The GitHub repository Zarin-Tasnim-Roshni/CSE299.1_CalorieMate contains a labelled image folder "Bangla_Food" with 34 categories: alu bhorta, alu vaji, begun bhaja, begun bhorta, borhani, burger, chicken grill, chicken curry, chitoi pitha, doi, falooda, fish bhuna mach bhuna, fried chicken murg bhaja, fuchka, jalebi, jorda, kacchi, khichuri, korola vaji, lal shak vaji, mixed vegetable stir-fry torkari, momo, noodles, parata, payesh firni, prawn curry chingri bhuna, rosogolla, shak vaji, shawarma, shemai, singgara, sondesh, tundul ruti nan ruti, vapa pitha. Examples follow, each with its label.

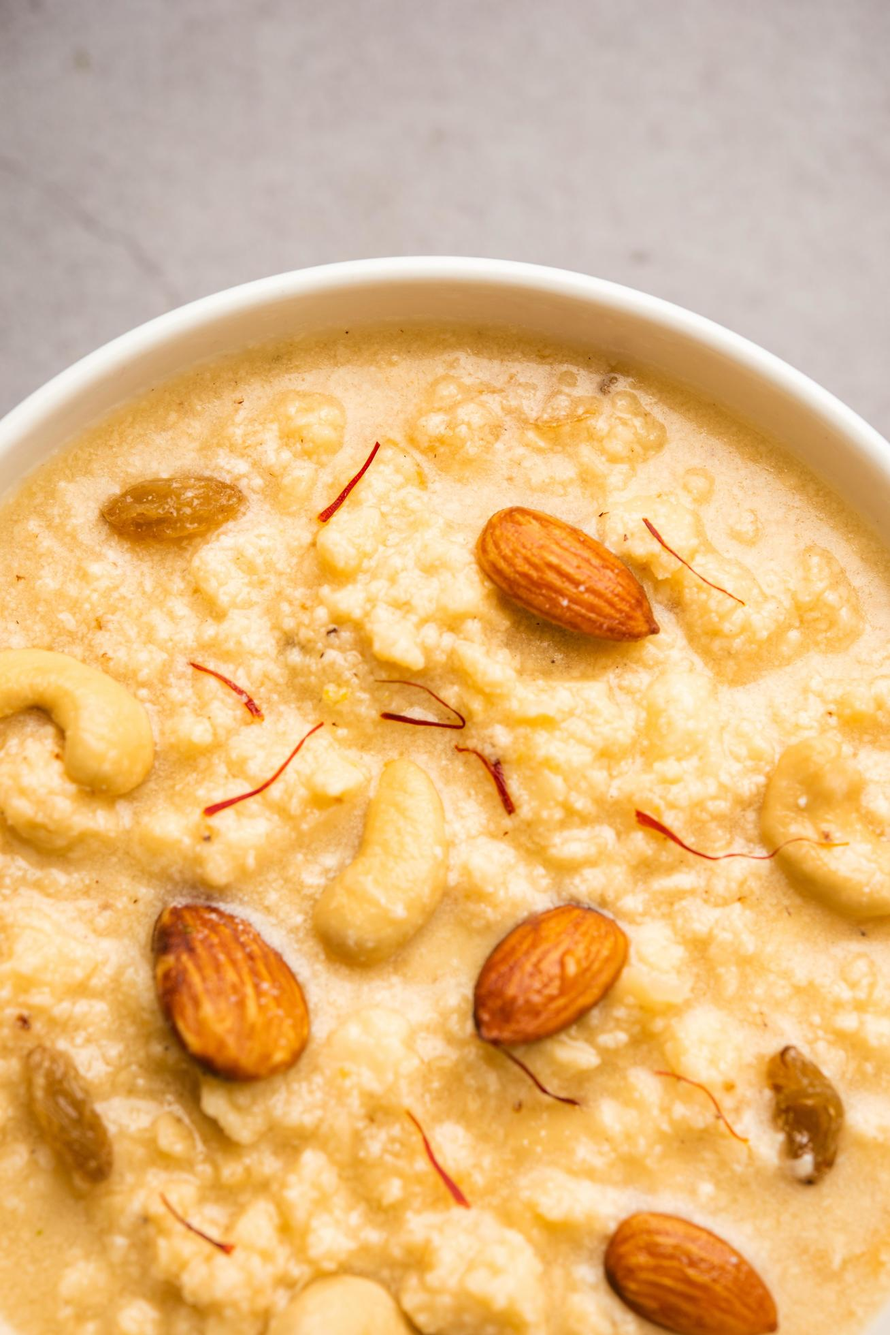
Label: payesh firni

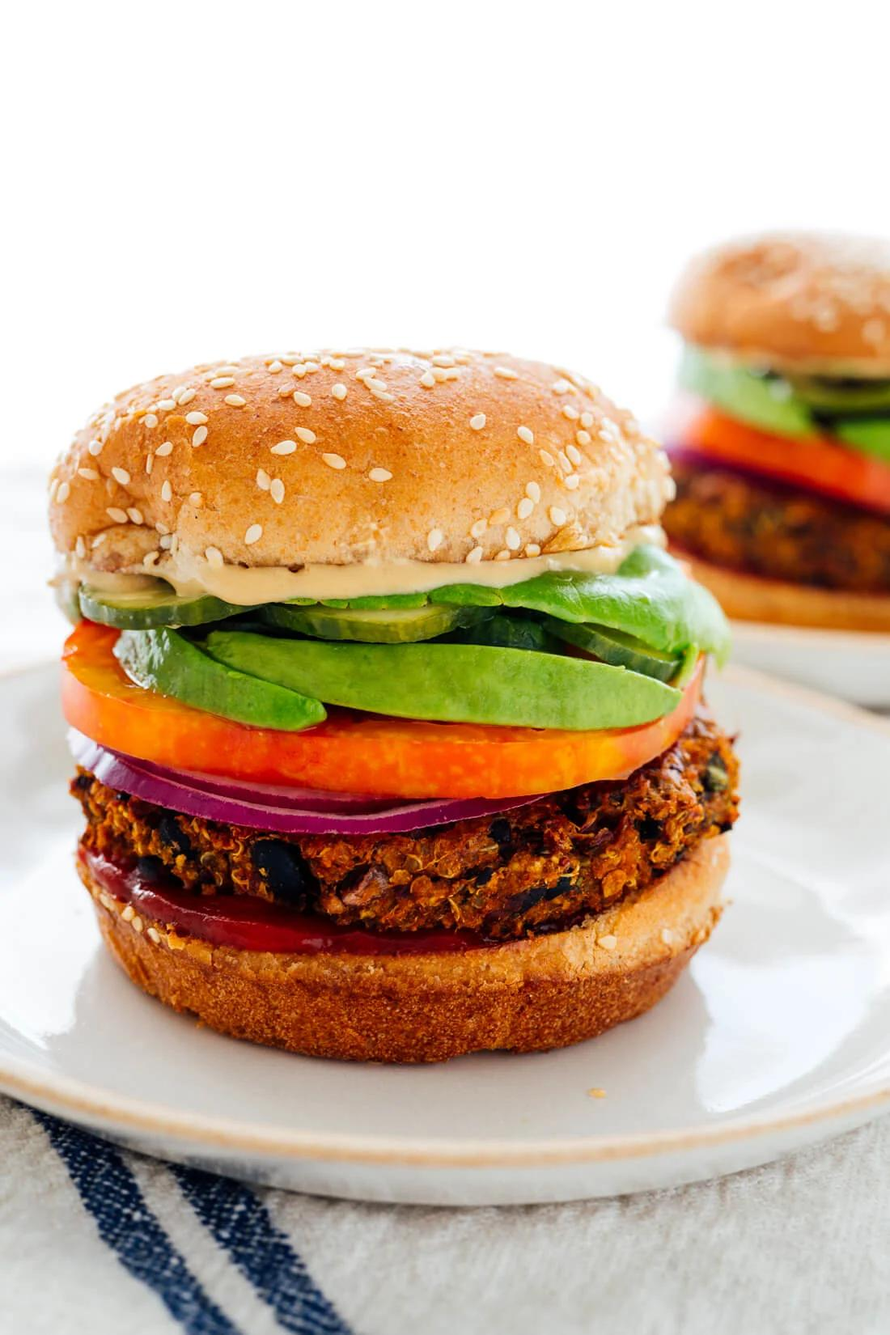
Label: burger

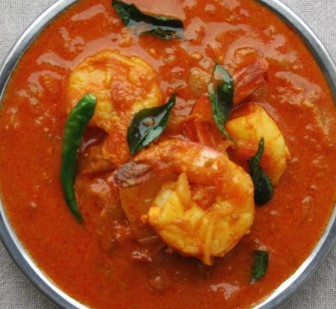
Label: prawn curry chingri bhuna

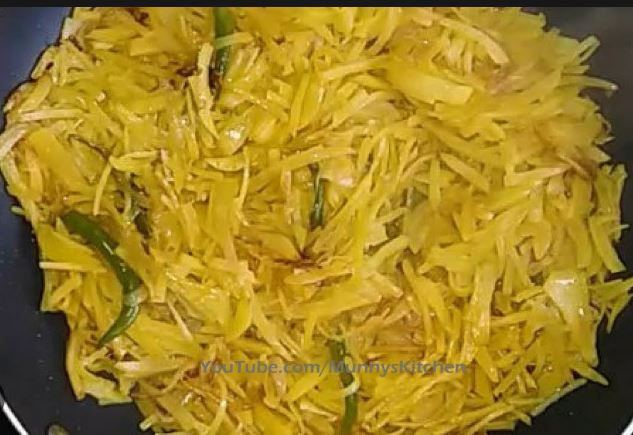
Label: alu vaji

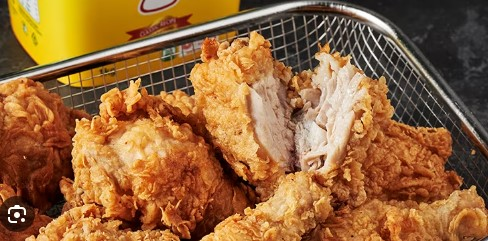
Label: fried chicken murg bhaja

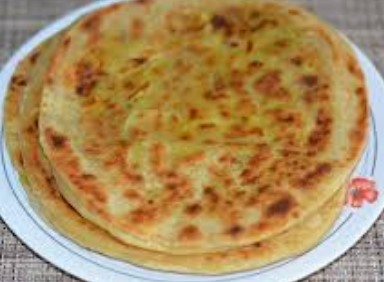
Label: parata
